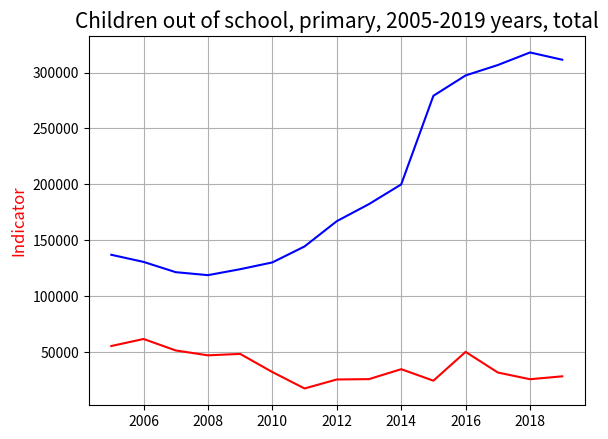

Here is the Python script that generated this plot: (Note: this script raises an exception after producing the figure.)
import numpy as np
import matplotlib.pyplot as plt 
import sys
import os

x = [2005, 2006, 2007, 2008, 2009, 2010, 2011, 2012, 2013, 2014, 2015, 2016, 2017, 2018, 2019]
y = [55095, 61404, 51117, 46745, 48033, 31781, 17059, 25123, 25436, 34341, 24047, 49857, 31356, 25345, 27953]
z = [136829, 130457, 121256, 118589, 123912, 129998, 144312, 166944, 182253, 199867, 279279, 297505, 306822, 318078, 311587]

np.array(x)
np.array(y)
np.array(z)
plt.plot(x, z, label='Ukraine', color = "blue")
plt.plot(x, y, label='Germany', color = "red")
plt.title('Children out of school, primary, 2005-2019 years, total', fontsize=15)
plt.ylabel('Indicator', fontsize=12, color='red')
plt.grid(True)
plt.show()

country_input = input("Введіть назву країни (Ukraine або Germany): ").strip()
if country_input.lower() == "ukraine":
    values = z
    color = 'blue'
elif country_input.lower() == "germany":
    values = y
    color = 'red'
else:
    print("Такої країни немає у даних!")
    exit()
plt.figure(figsize=(12,6))
plt.bar(x, values, color=color)
plt.title(f'Children out of school, primary ({country_input}, 2005-2019)', fontsize=15)
plt.xlabel('Year', fontsize=12)
plt.ylabel('Number of children', fontsize=12)
plt.grid(axis='y')
plt.show()
